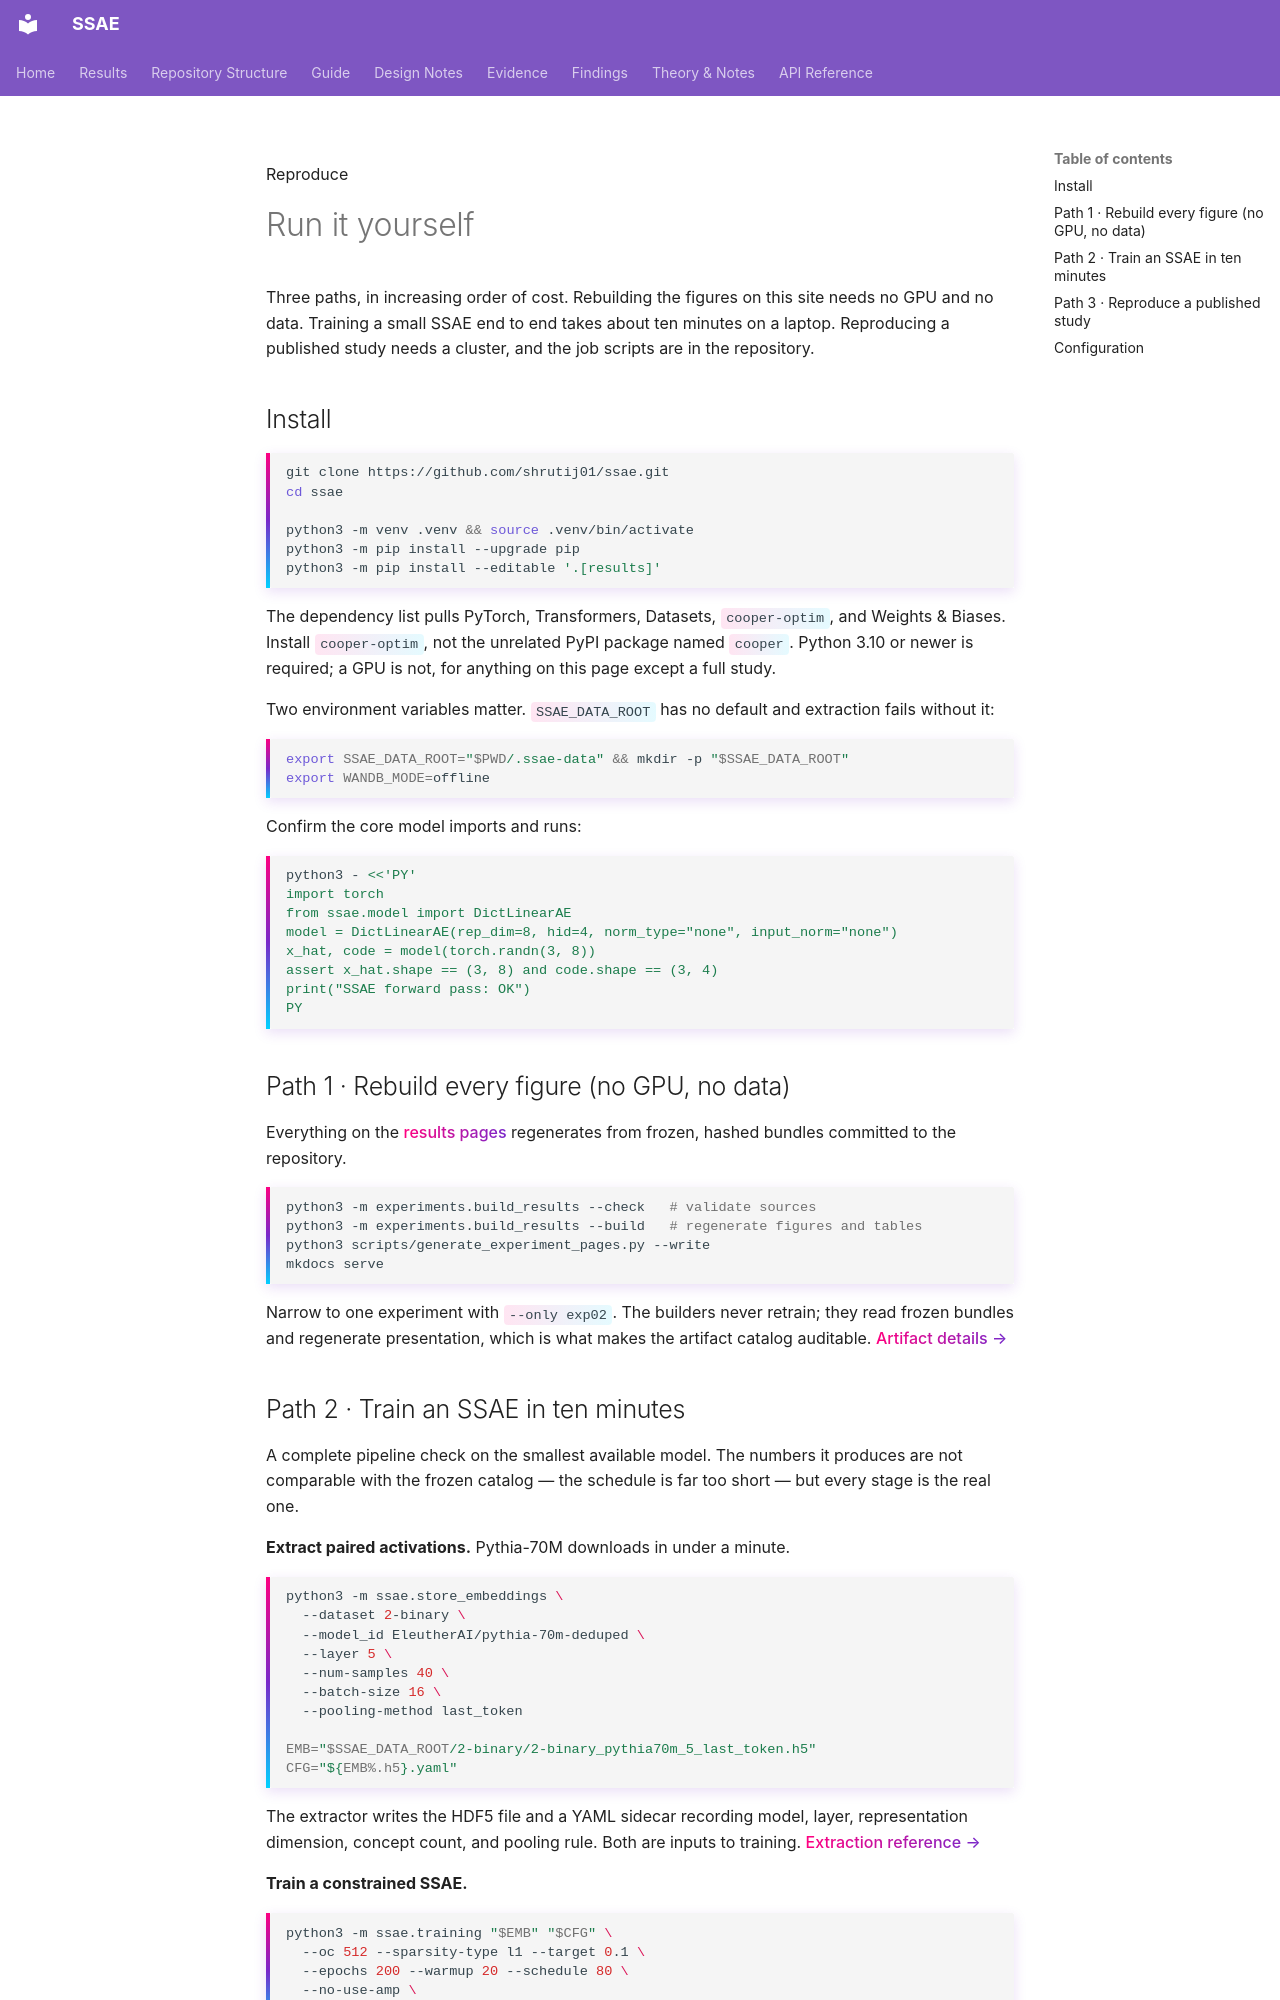

repository: shrutij01/ssae · page: reproduce/index.html · generator: mkdocs

---
title: Reproduce
description: Install SSAE, train one in ten minutes on a laptop, and rebuild every figure on this site from frozen sources.
---

<p class="kicker">Reproduce</p>

# Run it yourself

<p class="lede">Three paths, in increasing order of cost. Rebuilding the figures
on this site needs no GPU and no data. Training a small SSAE end to end takes
about ten minutes on a laptop. Reproducing a published study needs a cluster,
and the job scripts are in the repository.</p>

## Install

```bash
git clone https://github.com/shrutij01/ssae.git
cd ssae

python3 -m venv .venv && source .venv/bin/activate
python3 -m pip install --upgrade pip
python3 -m pip install --editable '.[results]'
```

The dependency list pulls PyTorch, Transformers, Datasets, `cooper-optim`, and
Weights & Biases. Install `cooper-optim`, not the unrelated PyPI package named
`cooper`. Python 3.10 or newer is required; a GPU is not, for anything on this
page except a full study.

Two environment variables matter. `SSAE_DATA_ROOT` has no default and
extraction fails without it:

```bash
export SSAE_DATA_ROOT="$PWD/.ssae-data" && mkdir -p "$SSAE_DATA_ROOT"
export WANDB_MODE=offline
```

Confirm the core model imports and runs:

```bash
python3 - <<'PY'
import torch
from ssae.model import DictLinearAE
model = DictLinearAE(rep_dim=8, hid=4, norm_type="none", input_norm="none")
x_hat, code = model(torch.randn(3, 8))
assert x_hat.shape == (3, 8) and code.shape == (3, 4)
print("SSAE forward pass: OK")
PY
```

## Path 1 · Rebuild every figure (no GPU, no data)

Everything on the [results pages](../results/index.md) regenerates from frozen,
hashed bundles committed to the repository.

```bash
python3 -m experiments.build_results --check   # validate sources
python3 -m experiments.build_results --build   # regenerate figures and tables
python3 scripts/generate_experiment_pages.py --write
mkdocs serve
```

Narrow to one experiment with `--only exp02`. The builders never
retrain; they read frozen bundles and regenerate presentation, which is what
makes the artifact catalog auditable. [Artifact details →](../results/artifacts.md)
